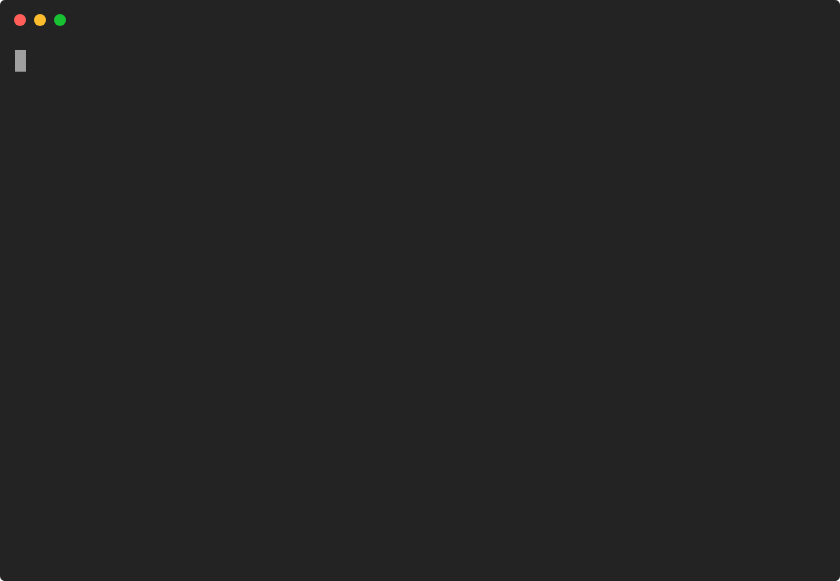
t = 0.00 s
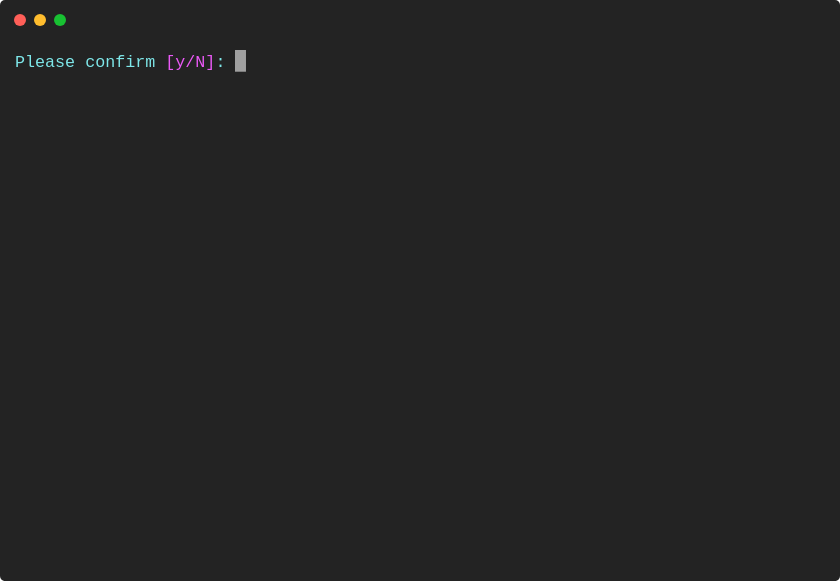
t = 1.06 s
t = 2.06 s: frame unchanged from t = 1.06 s, image omitted
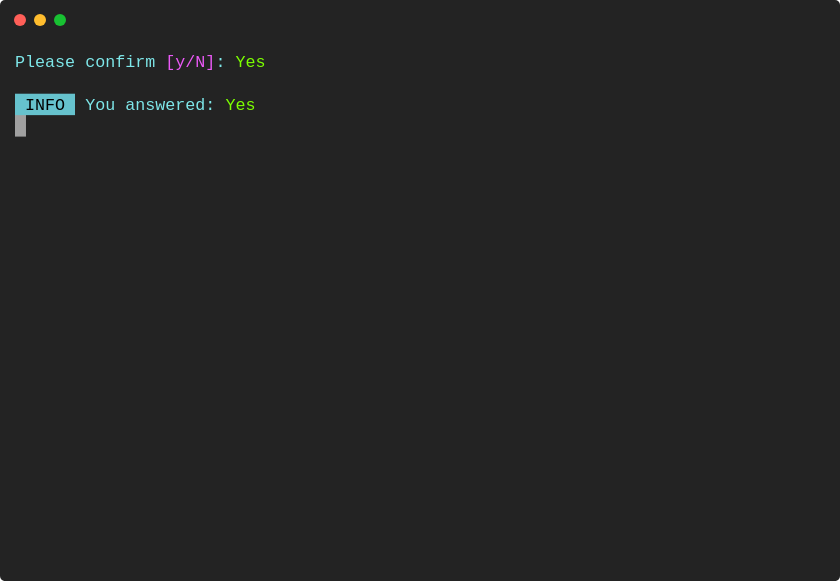
t = 3.31 s
t = 4.56 s: frame unchanged from t = 3.31 s, image omitted
t = 5.81 s: frame unchanged from t = 3.31 s, image omitted

The animated SVG that drew these frames (rendered in a browser with its animation timeline set to each time). Animation: 1 CSS @keyframes rule; one cycle of 7.06 s, repeats indefinitely.

<svg xmlns="http://www.w3.org/2000/svg" xmlns:xlink="http://www.w3.org/1999/xlink" width="840" height="581.04"><rect width="840" height="581.04" rx="5" ry="5" class="a"></rect><svg y="0%" x="0%"><circle cx="20" cy="20" r="6" class="b"></circle><circle cx="40" cy="20" r="6" class="c"></circle><circle cx="60" cy="20" r="6" class="d"></circle></svg><svg height="521.04" viewBox="0 0 80 52.104" width="800" x="15" xmlns="http://www.w3.org/2000/svg" xmlns:xlink="http://www.w3.org/1999/xlink" y="50"><style>.e, .g, .f {
	font-family:
			'Courier New'
			Roboto,
			Helvetica,
			Arial,
			sans-serif,
			'Apple Color Emoji',
			'Segoe UI Emoji' !important;
}.a{fill:rgb(35,35,35)}.b{fill:#ff5f58}.c{fill:#ffbd2e}.d{fill:#18c132}.e{font-family:'Courier New',Monaco,Consolas,Menlo,'Bitstream Vera Sans Mono','Powerline Symbols',monospace}.f{fill:rgb(126,231,233);white-space:pre}.g{fill:rgb(234,89,246);white-space:pre}.h{fill:rgb(124,255,0);white-space:pre}.i{fill:rgb(102,194,205)}.j{white-space:pre}.k{fill:transparent}.l{fill:rgb(160,160,160)}.n{animation-duration:7.059248s;animation-iteration-count:infinite;animation-name:m;animation-timing-function:steps(1,end)}.o{fill:rgb(160,160,160);white-space:pre}@keyframes m{0%{transform:translateX(-0px)}0.8%{transform:translateX(-80px)}29.2%{transform:translateX(-160px)}29.2%{transform:translateX(-240px)}29.2%{transform:translateX(-320px)}29.2%{transform:translateX(-400px)}29.2%{transform:translateX(-480px)}29.2%{transform:translateX(-560px)}100%{transform:translateX(-640px)}}</style><g font-family="'Courier New',Monaco, Consolas, Menlo, &#x27;Bitstream Vera Sans Mono&#x27;, &#x27;Powerline Symbols&#x27;, monospace" font-size="1.67" class="e"><defs><symbol id="1"><text x="0" y="1.67" class="f">Please</text><text x="7.013999999999999" y="1.67" class="f">confirm</text><text x="15.029999999999998" y="1.67" class="g">[y/N]</text><text x="20.04" y="1.67" class="f">:</text><text x="22.043999999999997" y="1.67" class="h">Yes</text></symbol><symbol id="2"><rect height="2.171" width="6" x="0" y="0" class="i"></rect><text x="0" y="1.67" class="j"> INFO </text><text x="7.013999999999999" y="1.67" class="f">You</text><text x="11.021999999999998" y="1.67" class="f">answered:</text><text x="21.041999999999998" y="1.67" class="h">Yes</text></symbol><symbol id="a"><rect height="24" width="80" x="0" y="0" class="k"></rect></symbol><symbol id="b"><rect height="2.171" width="1.1022" class="l"></rect></symbol></defs><rect height="52.104" width="80" class="a"></rect><g class="n"><svg x="0" y="0" width="720"><svg x="0"><use xlink:href="#a"></use><use xlink:href="#b" x="-0.0040000000000000036" y="0"></use></svg><svg x="80"><use xlink:href="#a"></use><use xlink:href="#b" x="21.996" y="0"></use><text x="0" y="1.67" class="f">Please</text><text x="7.013999999999999" y="1.67" class="f">confirm</text><text x="15.029999999999998" y="1.67" class="g">[y/N]</text><text x="20.04" y="1.67" class="f">:</text></svg><svg x="160"><use xlink:href="#a"></use><use xlink:href="#b" x="24.996" y="0"></use><use xlink:href="#1" y="0"></use></svg><svg x="240"><use xlink:href="#a"></use><use xlink:href="#b" x="-0.0040000000000000036" y="2.146"></use><use xlink:href="#1" y="0"></use></svg><svg x="320"><use xlink:href="#a"></use><use xlink:href="#b" x="-0.0040000000000000036" y="2.146"></use><use xlink:href="#1" y="0"></use></svg><svg x="400"><use xlink:href="#a"></use><use xlink:href="#b" x="-0.0040000000000000036" y="4.317"></use><use xlink:href="#1" y="0"></use></svg><svg x="480"><use xlink:href="#a"></use><use xlink:href="#b" x="23.996" y="4.317"></use><use xlink:href="#1" y="0"></use><use xlink:href="#2" y="4.342"></use></svg><svg x="560"><use xlink:href="#a"></use><use xlink:href="#b" x="-0.0040000000000000036" y="6.4879999999999995"></use><use xlink:href="#1" y="0"></use><use xlink:href="#2" y="4.342"></use></svg><svg x="640"><use xlink:href="#a"></use><use xlink:href="#b" x="22.996" y="10.83"></use><use xlink:href="#1" y="0"></use><use xlink:href="#2" y="4.342"></use><text x="0" y="10.354" class="o">Restarting</text><text x="11.021999999999998" y="10.354" class="o">animation...</text></svg></svg></g></g></svg></svg>
